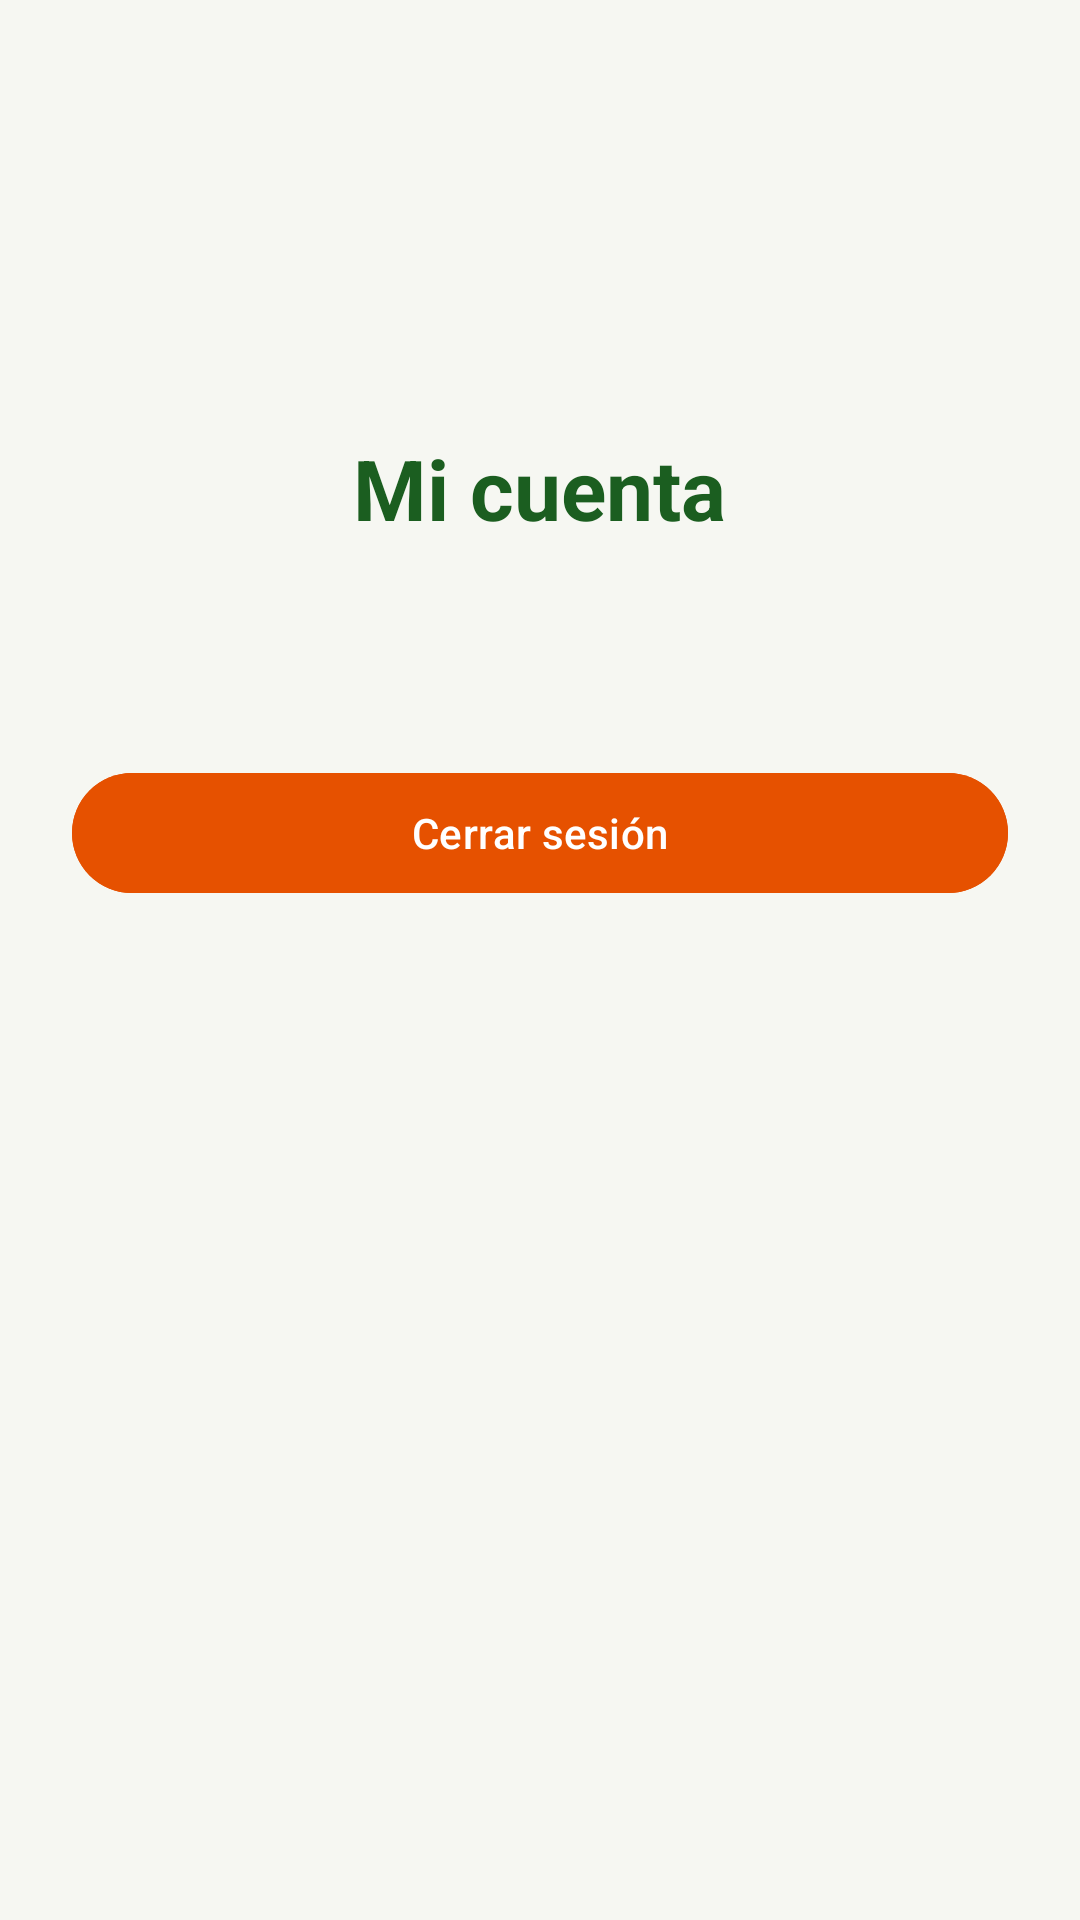

Reconstruct the res/layout file that produces this screen, plus the resources it refers to.
<!-- AndroidManifest.xml: application theme Theme.AndesAventura -->
<!-- res/layout/fragment_login.xml -->
<?xml version="1.0" encoding="utf-8"?>
<LinearLayout xmlns:android="http://schemas.android.com/apk/res/android"
    xmlns:app="http://schemas.android.com/apk/res-auto"
    android:layout_width="match_parent"
    android:layout_height="match_parent"
    android:gravity="center_horizontal"
    android:orientation="vertical"
    android:padding="24dp">

    <ImageView
        android:layout_width="96dp"
        android:layout_height="96dp"
        android:layout_marginTop="24dp"
        android:contentDescription="@string/menu_login"
        android:src="@drawable/ic_person"
        app:tint="@color/verde_andino" />

    <TextView style="@style/TextoTitulo" android:layout_width="wrap_content" android:layout_height="wrap_content" android:text="Mi cuenta" />

    <TextView
        android:id="@+id/tvUsuario"
        style="@style/TextoParrafo"
        android:layout_width="match_parent"
        android:layout_height="wrap_content"
        android:layout_marginTop="16dp"
        android:gravity="center" />

    <com.google.android.material.button.MaterialButton
        android:id="@+id/btnCerrarSesion"
        android:layout_width="match_parent"
        android:layout_height="wrap_content"
        android:layout_marginTop="24dp"
        android:backgroundTint="@color/naranja_aventura"
        android:text="Cerrar sesión"
        app:icon="@drawable/ic_logout" />
</LinearLayout>
<!-- resources referenced by this layout -->
<resources>
  <color name="naranja_aventura">#E65100</color>
  <color name="verde_andino">#1B5E20</color>
  <string name="menu_login">Login</string>
  <style name="TextoParrafo">
          <item name="android:textSize">24sp</item>
          <item name="android:lineHeight">30sp</item>
          <item name="android:textColor">@color/texto</item>
      </style>
  <style name="TextoTitulo">
          <item name="android:textSize">28sp</item>
          <item name="android:textStyle">bold</item>
          <item name="android:textColor">@color/verde_andino</item>
      </style>
  <style name="Theme.AndesAventura" parent="Theme.Material3.Light.NoActionBar">
          <item name="colorPrimary">@color/verde_andino</item>
          <item name="colorOnPrimary">@color/blanco</item>
          <item name="colorPrimaryContainer">@color/verde_claro</item>
          <item name="colorOnPrimaryContainer">@color/verde_andino_oscuro</item>
          <item name="colorSecondary">@color/naranja_aventura</item>
          <item name="colorOnSecondary">@color/blanco</item>
          <item name="colorSecondaryContainer">@color/naranja_claro</item>
          <item name="android:colorBackground">@color/fondo</item>
          <item name="colorSurface">@color/blanco</item>
          <item name="android:statusBarColor">@color/verde_andino_oscuro</item>
      </style>
  <color name="texto">#1C1B1F</color>
  <color name="blanco">#FFFFFF</color>
  <color name="verde_claro">#C8E6C9</color>
  <color name="verde_andino_oscuro">#003300</color>
  <color name="naranja_claro">#FFE0B2</color>
  <color name="fondo">#F6F7F2</color>
</resources>
